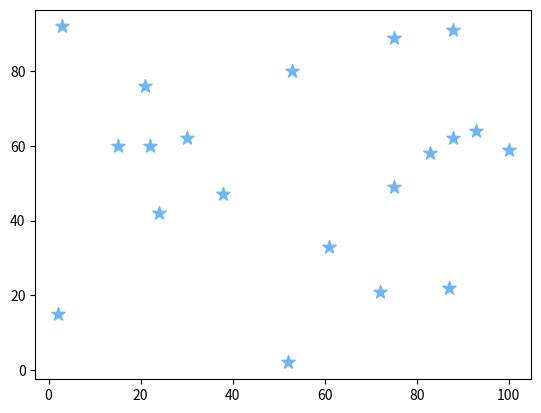

Recreate this plot in Python.






# Run this cell multiple times






import pandas as pd
import numpy as np
import matplotlib.pyplot as plt

# Set a seed for reproducibility
np.random.seed(42)

df = pd.DataFrame({
    'Column1': np.random.randint(1, 101, 20),
    'Column2': np.random.randint(1, 101, 20)
})

df

plt.scatter(x = df['Column1'], y = df['Column2'], marker = '*', s = 100, c = '#6eb6f5');

# https://matplotlib.org/stable/gallery/color/named_colors.html

#You can prevent the display of object details returned from the plot by:
## - adding a semi-colon (;) at the end of the final statement



